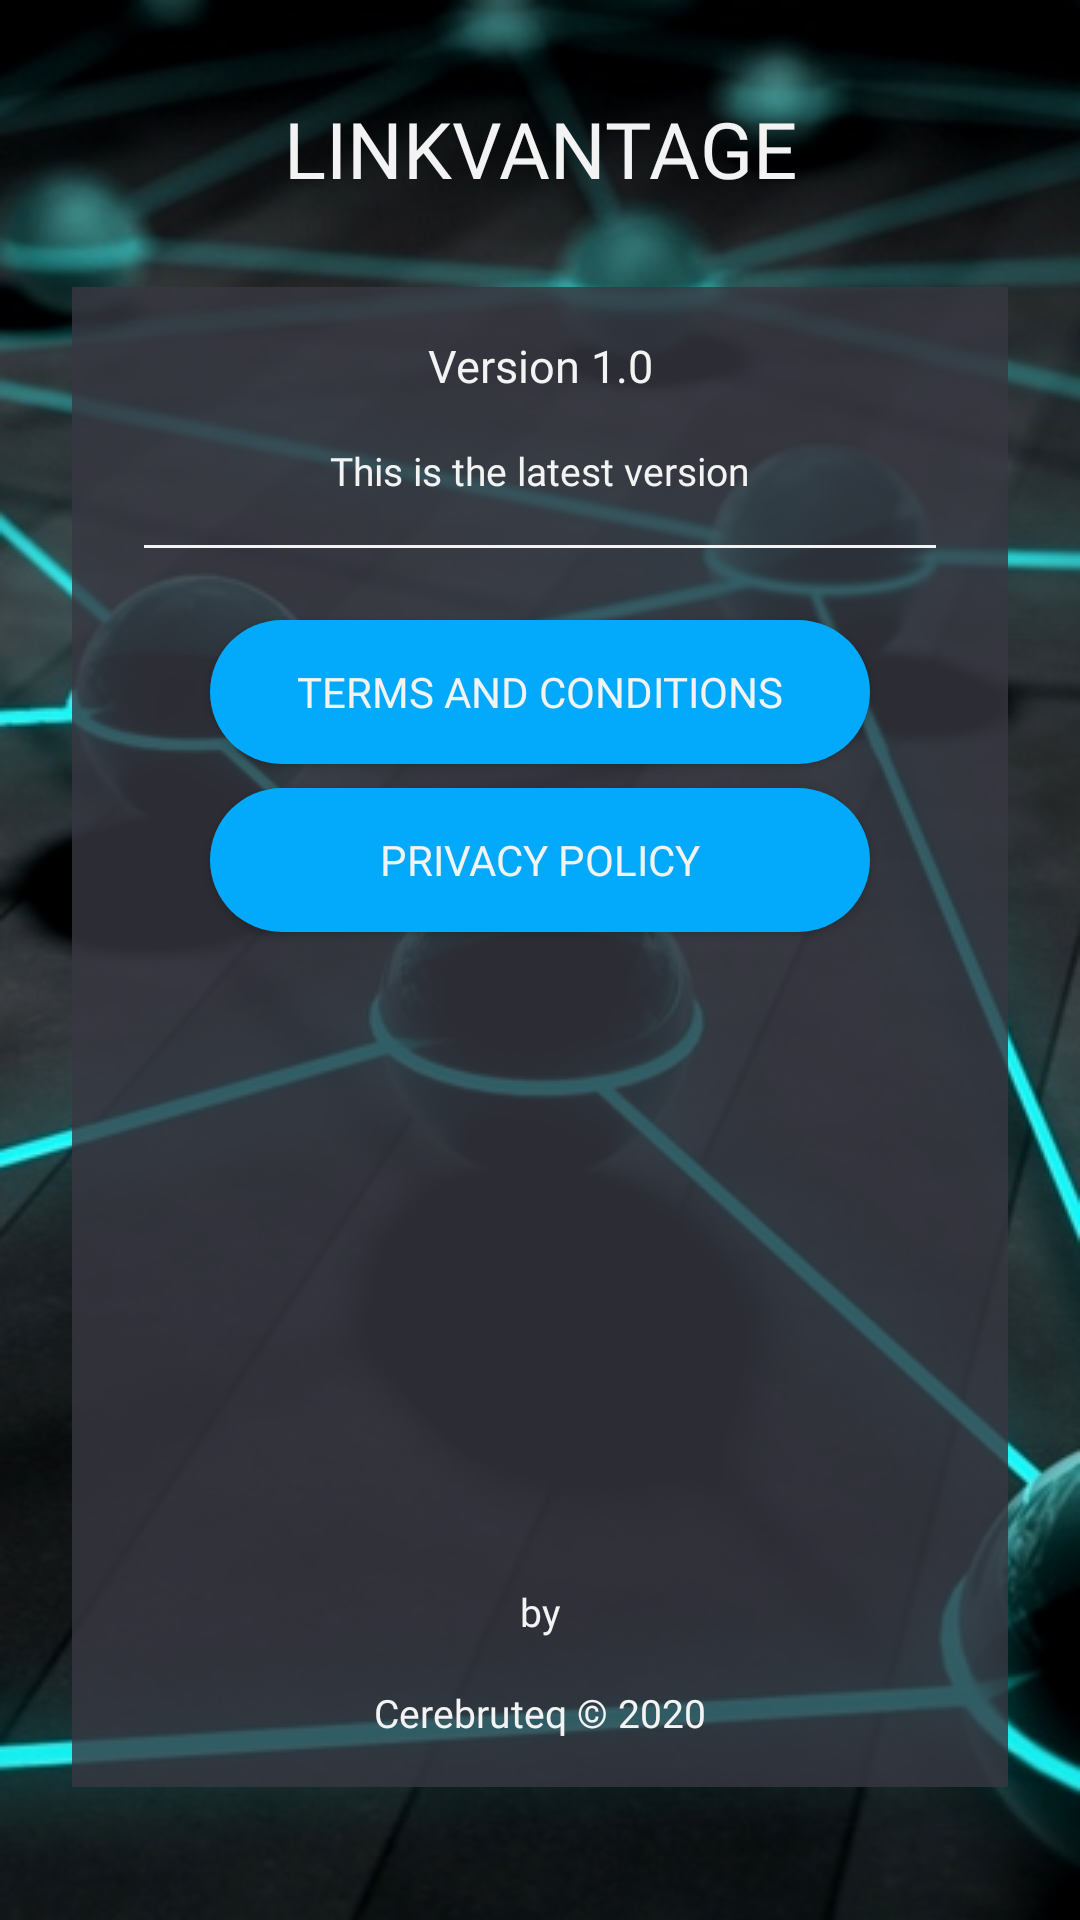

Layout XML and referenced resources for this Android screen:
<!-- AndroidManifest.xml: application theme Theme.AppCompat.Light.DarkActionBar -->
<!-- res/layout/fragment_about.xml -->
<?xml version="1.0" encoding="utf-8"?>
<ScrollView xmlns:android="http://schemas.android.com/apk/res/android"
    xmlns:app="http://schemas.android.com/apk/res-auto"
    xmlns:tools="http://schemas.android.com/tools"
    android:layout_width="match_parent"
    android:layout_height="match_parent"
    android:fillViewport="true"
    android:isScrollContainer="true"
    android:background="@drawable/android_background">

    <androidx.constraintlayout.widget.ConstraintLayout
        android:layout_width="match_parent"
        android:layout_height="wrap_content">

        <TextView
            android:id="@+id/aboutTitle"
            android:layout_width="wrap_content"
            android:layout_height="wrap_content"
            android:layout_marginTop="32dp"
            android:fontFamily="@font/montserrat"
            android:text="@string/app_name"
            android:textColor="@color/textColor"
            android:textSize="26dp"
            app:layout_constraintEnd_toEndOf="parent"
            app:layout_constraintHorizontal_bias="0.5"
            app:layout_constraintStart_toStartOf="parent"
            app:layout_constraintTop_toTopOf="parent" />

        <View
            android:id="@+id/view"
            android:layout_width="0dp"
            android:layout_height="500dp"
            android:layout_marginStart="24dp"
            android:layout_marginTop="16dp"
            android:layout_marginEnd="24dp"
            android:layout_marginBottom="32dp"
            android:background="@color/seeThrough"
            app:layout_constraintBottom_toBottomOf="parent"
            app:layout_constraintEnd_toEndOf="parent"
            app:layout_constraintStart_toStartOf="parent"
            app:layout_constraintTop_toBottomOf="@+id/aboutTitle" />

        <TextView
            android:id="@+id/version"
            android:layout_width="0dp"
            android:layout_height="wrap_content"
            android:layout_marginTop="16dp"
            android:fontFamily="@font/montserrat"
            android:text="@string/version"
            android:textAlignment="center"
            android:textColor="@color/textColor"
            android:textSize="15dp"
            app:layout_constraintEnd_toEndOf="@+id/view"
            app:layout_constraintStart_toStartOf="@+id/view"
            app:layout_constraintTop_toTopOf="@+id/view" />

        <TextView
            android:id="@+id/versionInfo"
            android:layout_width="wrap_content"
            android:layout_height="wrap_content"
            android:layout_marginTop="16dp"
            android:fontFamily="@font/montserrat"
            android:text="@string/version_info"
            android:textColor="@color/textColor"
            android:textSize="13dp"
            app:layout_constraintEnd_toEndOf="parent"
            app:layout_constraintHorizontal_bias="0.5"
            app:layout_constraintStart_toStartOf="parent"
            app:layout_constraintTop_toBottomOf="@+id/version" />

        <View
            android:id="@+id/view2"
            android:layout_width="0dp"
            android:layout_height="1dp"
            android:layout_marginStart="24dp"
            android:layout_marginTop="16dp"
            android:layout_marginEnd="24dp"
            android:background="@color/textColor"
            app:layout_constraintEnd_toEndOf="@+id/view"
            app:layout_constraintStart_toStartOf="@+id/view"
            app:layout_constraintTop_toBottomOf="@id/versionInfo" />

        <Button
            android:id="@+id/t_c_btn"
            android:layout_width="220dp"
            android:layout_height="wrap_content"
            android:layout_marginTop="24dp"
            android:background="@drawable/rounded_button"
            android:fontFamily="@font/montserrat"
            android:text="@string/terms_and_conditions"
            android:textColor="@color/textColor"
            app:layout_constraintEnd_toEndOf="@+id/view"
            app:layout_constraintHorizontal_bias="0.5"
            app:layout_constraintStart_toStartOf="@+id/view"
            app:layout_constraintTop_toBottomOf="@+id/view2" />

        <Button
            android:id="@+id/privacyPolicyBtn"
            android:layout_width="220dp"
            android:layout_height="wrap_content"
            android:layout_marginTop="8dp"
            android:background="@drawable/rounded_button"
            android:fontFamily="@font/montserrat"
            android:text="@string/privacy_policy"
            android:textColor="@color/textColor"
            app:layout_constraintEnd_toEndOf="@+id/view"
            app:layout_constraintHorizontal_bias="0.5"
            app:layout_constraintStart_toStartOf="@+id/view"
            app:layout_constraintTop_toBottomOf="@+id/t_c_btn" />

        <TextView
            android:id="@+id/textView9"
            android:layout_width="wrap_content"
            android:layout_height="wrap_content"
            android:layout_marginBottom="8dp"
            android:fontFamily="@font/montserrat"
            android:text="by"
            android:textColor="@color/textColor"
            android:textSize="13dp"
            app:layout_constraintBottom_toTopOf="@+id/imageView2"
            app:layout_constraintEnd_toEndOf="@+id/view"
            app:layout_constraintStart_toStartOf="@+id/view" />

        <ImageView
            android:id="@+id/imageView2"
            android:layout_width="80dp"
            android:layout_height="wrap_content"
            android:layout_marginBottom="8dp"
            app:layout_constraintBottom_toTopOf="@+id/copyrightInfo"
            app:layout_constraintEnd_toEndOf="@+id/view"
            app:layout_constraintStart_toStartOf="@+id/view"
            app:srcCompat="@drawable/cerebruteq_logo" />

        <TextView
            android:id="@+id/copyrightInfo"
            android:layout_width="wrap_content"
            android:layout_height="wrap_content"
            android:layout_marginBottom="16dp"
            android:fontFamily="@font/montserrat"
            android:text="@string/copyrightText"
            android:textColor="@color/textColor"
            android:textSize="13dp"
            app:layout_constraintBottom_toBottomOf="@+id/view"
            app:layout_constraintEnd_toEndOf="@+id/view"
            app:layout_constraintStart_toStartOf="@+id/view" />


    </androidx.constraintlayout.widget.ConstraintLayout>
</ScrollView>
<!-- resources referenced by this layout -->
<resources>
  <color name="seeThrough">#CC373741</color>
  <color name="textColor">#F3F3F3</color>
  <!-- drawable android_background: jpg bitmap (drawable, 72584 bytes) -->
  <!-- drawable cerebruteq_logo: png bitmap (drawable-mdpi, 6342 bytes) -->
  <!-- drawable rounded_button (drawable) -->
  <?xml version="1.0" encoding="utf-8"?>
  <shape xmlns:android="http://schemas.android.com/apk/res/android" android:shape="rectangle">
      <corners android:radius="75dp"/>
      <solid android:color="#03AAFB"/>
  </shape>
  <string name="app_name">LINKVANTAGE</string>
  <string name="copyrightText">Cerebruteq © 2020</string>
  <string name="privacy_policy">Privacy Policy</string>
  <string name="terms_and_conditions">Terms and Conditions</string>
  <string name="version">Version 1.0</string>
  <string name="version_info">This is the latest version</string>
</resources>
